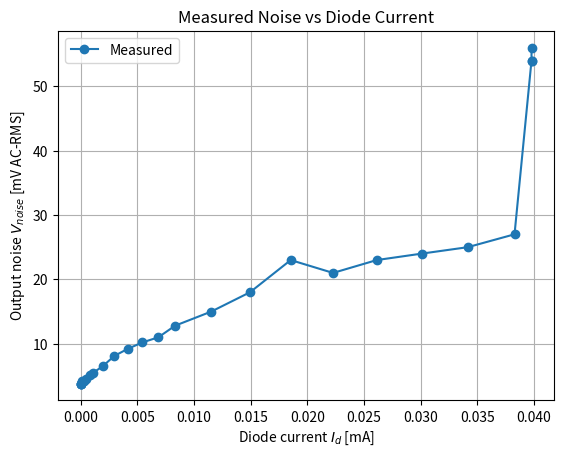
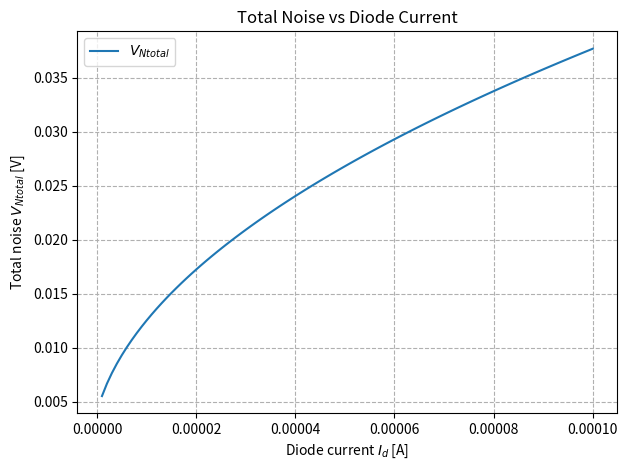

The matplotlib source for these figures, in order:
import math
import numpy as np
import pandas as pd
import matplotlib.pylab as plt

# --- Constants ---
q = 1.602e-19       # Electron charge [C]
k = 1.380649e-23    # Boltzmann constant [J/K]
t = 300             # Temperature [K]

# --- Given / user-defined parameters ---
# (fill in actual circuit values)
R6 = 47e3            # [Ohm]
R8 = 100e3            # [Ohm]
R10 = 100e3         # [Ohm]
R11 = 100           # [Ohm]
C2 = 220e-9         # [F]
ft = 2.8e6          # [Hz] - GBW of op amp
A_U4 = 1001         # Closed-loop gain
A_NU3 = 1
A_NU4 = 1 + (R10 / R11)
e_nw = 21e-9        # Op amp voltage noise [V/√Hz]
i_ni = 0.6e-15        # Op amp current noise [A/√Hz]
f_ce = 1000           # 1/f corner frequency [Hz]
I_d = 1e-6          # Photodiode current [A]

# --- Derived frequencies ---
f_U3l = (1 / (2 * math.pi * R6 * C2)) * (math.pi / 2)
f_U3h = (ft / A_NU4) * (math.pi / 2)

f_U4l = 3 * (math.pi / 2)
f_U4h = f_U3h

# --- Noise equations ---
# Shot noise from diode
def V_Ndiode(id):
    return R8 * A_NU3 * A_U4 * math.sqrt(2 * q * id * (f_U3h - f_U3l))

# V_Ndiode = (
#     R8 * A_NU3 * A_U4 *
#     math.sqrt(2 * q * I_d * (f_U3h - f_U3l))
# )

# Voltage noise from U3
V_NU3 = (
    e_nw * A_NU3 * A_U4 *
    math.sqrt(f_ce * math.log(f_U3h / f_U3l) + f_U3h - f_U3l)
)

# Current noise from U3
V_NIU3 = (
    A_NU3 * A_U4 * i_ni * R8 *
    math.sqrt(f_U3h - f_U3l)
)

# Thermal noise from R8
V_NR8 = (
    A_NU3 * A_U4 *
    math.sqrt(4 * k * t * R8 * (f_U3h - f_U3l))
)

# Noise from R6 (U4 related)
V_NR6 = (
    A_U4 *
    math.sqrt(4 * k * t * R6 * (f_U3l - f_U4l))
)

# Voltage noise from U4
V_NU4 = (
    e_nw * A_NU4 *
    math.sqrt(f_ce * math.log(f_U4h / f_U4l) + f_U4h - f_U4l)
)

# Current noise from U4 inputs
V_NIU4_plus = (
    A_NU4 * i_ni * R6 *
    math.sqrt(f_U4h - f_U4l)
)

R10R11_parallel = (R10 * R11) / (R10 + R11)
V_NIU4_minus = (
    A_NU4 * i_ni * R10R11_parallel *
    math.sqrt(f_U4h - f_U4l)
)

# Thermal noise from feedback network
V_NR10R11 = (
    A_NU4 *
    math.sqrt(4 * k * t * R10R11_parallel * (f_U4h - f_U4l))
)

# --- Total noise ---
# V_Ntotal = math.sqrt(
#     V_Ndiode**2 + V_NU3**2 + V_NIU3**2 +
#     V_NR8**2 + V_NR6**2 + V_NU4**2 +
#     V_NIU4_plus**2 + V_NIU4_minus**2 +
#     V_NR10R11**2
# )
def V_Ntotal(id) : 
    return math.sqrt(
        V_Ndiode(id)**2 + V_NU3**2 + V_NIU3**2 +
        V_NR8**2 + V_NR6**2 + V_NU4**2 +
        V_NIU4_plus**2 + V_NIU4_minus**2 +
        V_NR10R11**2
    )


id_values = np.linspace(1e-6, 100e-6, 100) #1ua -> 100uA
data = []

for id in id_values:
    data.append({
        "id [A]": id,
        "VNtotal [V]" : V_Ntotal(id)
    })



# MEASURED STUFF
I_diode_uA = np.array([
    -0.0000081, -0.00000825, -0.00000815, -0.00000463,
     0.000158, 0.0003001, 0.0005042, 0.0007771, 0.0011065,
     0.001941, 0.002965, 0.004147, 0.00544, 0.006854,
     0.008331, 0.01153, 0.01495, 0.01854, 0.02228,
     0.02614, 0.03011, 0.03417, 0.0383, 0.0398,
     0.0398, 0.0398
])
I_diode = I_diode_uA * 1e-6
V_noise_mVAC = np.array([
    3.8, 3.8, 3.8, 3.8, 4.2, 4.2, 4.5, 5.2, 5.5,
    6.5, 8.1, 9.2, 10.2, 11, 12.8, 15, 18, 23,
    21, 23, 24, 25, 27, 54, 54, 56
])
V_noise = V_noise_mVAC * 1e-3
mask = I_diode > 0
I_diode_pos = I_diode[mask]
V_noise_pos = V_noise[mask]

# fig, axs = plt.subplots(2, 1, figsize=(7, 8))


plt.figure()
# plt.plot(I_diode_pos, V_noise_pos, 'o-', label='Measured')
plt.plot(I_diode_uA, V_noise_mVAC, 'o-', label='Measured')
plt.xlabel('Diode current $I_d$ [mA]')
plt.ylabel('Output noise $V_{noise}$ [mV AC-RMS]')
plt.title('Measured Noise vs Diode Current')
plt.grid(True, which='both')
plt.legend()
plt.show()

# axs[0].plot(I_diode_pos, V_noise_pos, 'o-', label='Measured Noise')
# axs[0].set_xlabel('Diode current $I_d$ [A]')
# axs[0].set_ylabel('Output noise $V_{noise}$ [V]')
# axs[0].grid(True, which='both')
# axs[0].legend()
# axs[0].set_title('Measured Noise vs Diode Current')







# --- Print results ---
print("f_U3l = {:.3f} Hz".format(f_U3l))
print("f_U3h = {:.3f} Hz".format(f_U3h))
print("f_U4l = {:.3f} Hz".format(f_U4l))
print("f_U4h = {:.3f} Hz".format(f_U4h))
print()
print("V_Ndiode = {:.3e} V @ 1uA".format(V_Ndiode(1e-6)))
print("V_NU3 = {:.3e} V".format(V_NU3))
print("V_NIU3 = {:.3e} V".format(V_NIU3))
print("V_NR8 = {:.3e} V".format(V_NR8))
print("V_NR6 = {:.3e} V".format(V_NR6))
print("V_NU4 = {:.3e} V".format(V_NU4))
print("V_NIU4+ = {:.3e} V".format(V_NIU4_plus))
print("V_NIU4- = {:.3e} V".format(V_NIU4_minus))
print("V_NR10R11 = {:.3e} V".format(V_NR10R11))
print()
print("Total noise (V_Ntotal) = {:.3e} V @ id=1uA".format(V_Ntotal(1e-6)))

print("data:\n")
df = pd.DataFrame(data)
print(df)


plt.figure()
plt.plot(df["id [A]"], df["VNtotal [V]"], label=r"$V_{Ntotal}$")
plt.xlabel("Diode current $I_d$ [A]")
plt.ylabel("Total noise $V_{Ntotal}$ [V]")
plt.title("Total Noise vs Diode Current")
plt.grid(True, which="both", ls="--")
plt.legend()
plt.tight_layout()
plt.show()


# axs[1].plot(df["id [A]"], df["VNtotal [V]"], label=r"$V_{Ntotal}$")
# axs[1].set_xlabel("Diode current $I_d$ [A]")
# axs[1].set_ylabel("Total noise $V_{Ntotal}$ [V]")
# # axs[1].title("Total Noise vs Diode Current")
# axs[1].grid(True, which="both", ls="--")
# axs[1].legend()
# plt.tight_layout()
# plt.show()